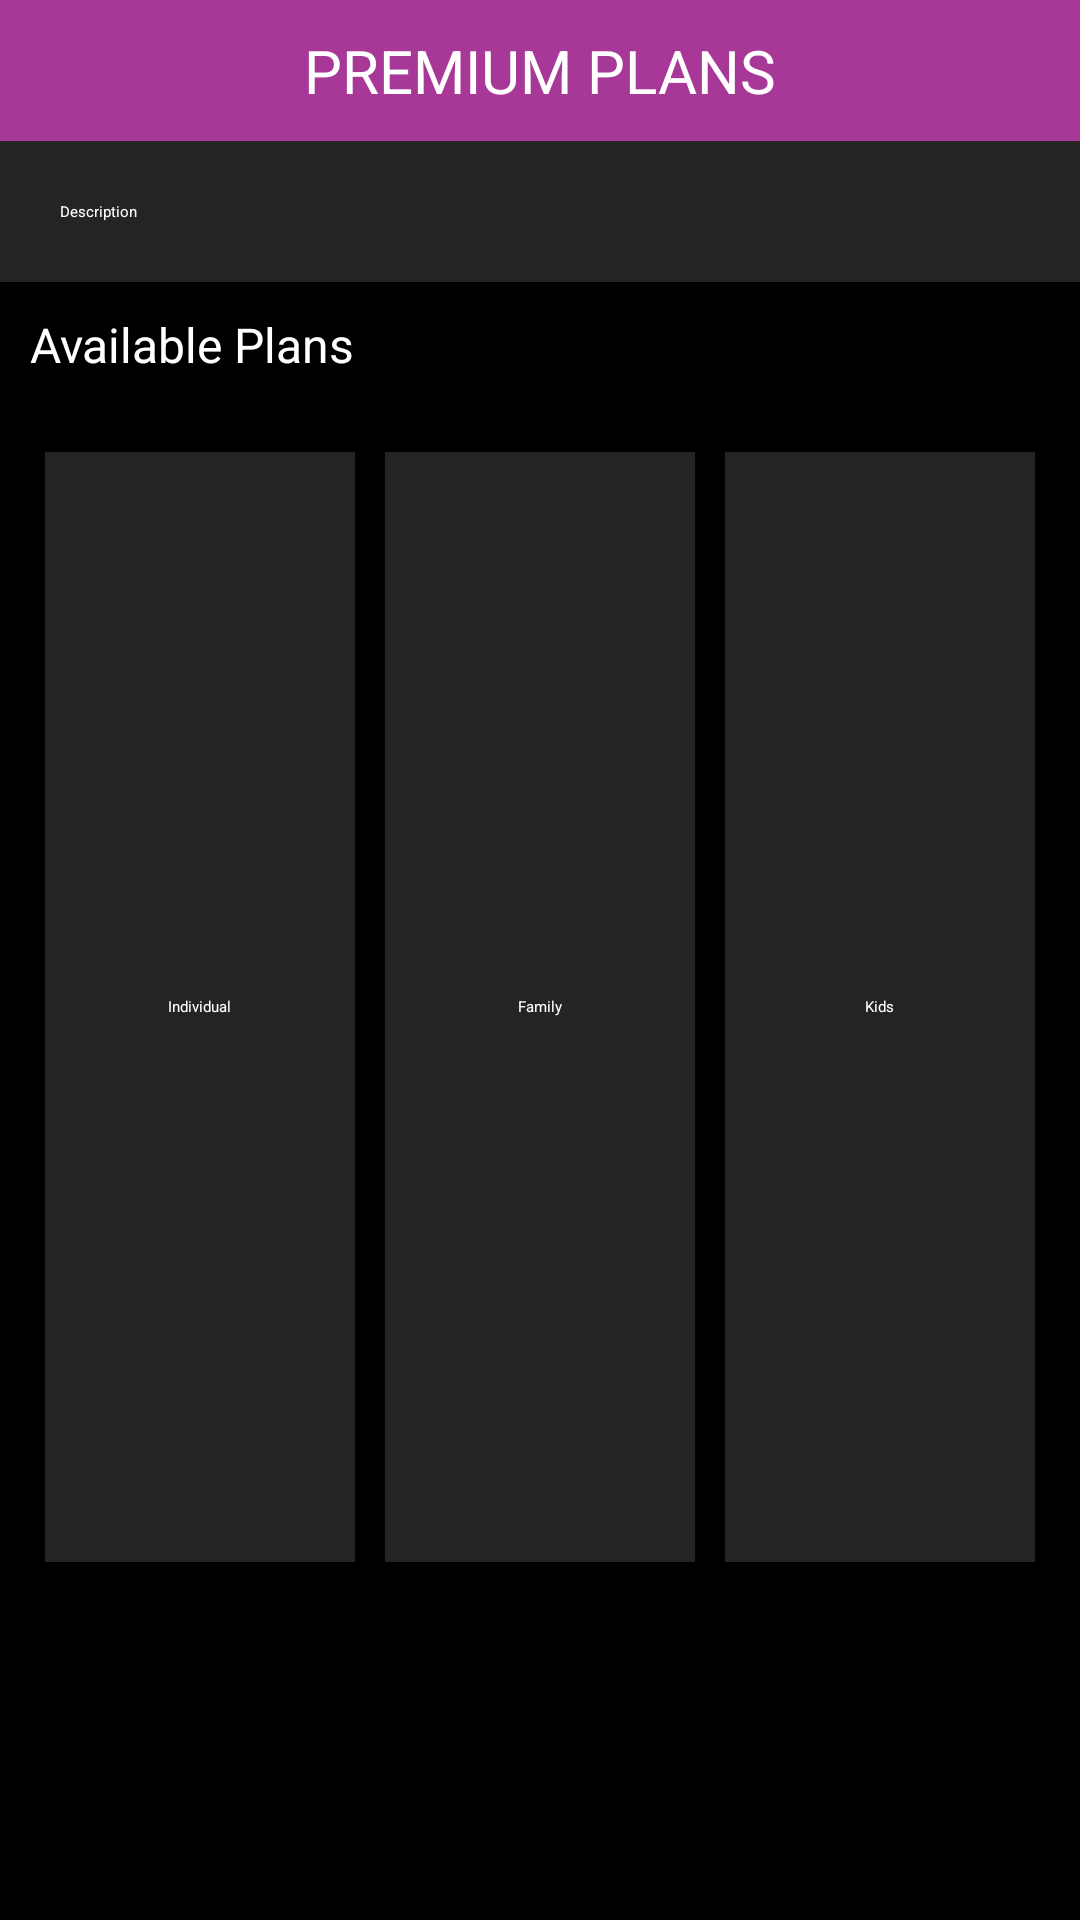

Produce the Android XML layout that renders to this screen, including the resource entries it uses.
<!-- AndroidManifest.xml: application theme Theme.MovieApp -->
<!-- res/layout/premium_plans.xml -->
<?xml version="1.0" encoding="utf-8"?>
<LinearLayout xmlns:android="http://schemas.android.com/apk/res/android"
    xmlns:app="http://schemas.android.com/apk/res-auto"
    xmlns:tools="http://schemas.android.com/tools"
    android:orientation="vertical"
    android:background="@color/black"
    android:layout_width="match_parent"
    android:layout_height="match_parent"
    tools:context=".MainActivity">



    <LinearLayout
        android:layout_width="match_parent"
        android:layout_height="wrap_content"
        android:background="@color/purple_200"
        android:padding="10dp"
        android:gravity="center">

        <TextView
            android:layout_width="wrap_content"
            android:layout_height="wrap_content"
            android:text="PREMIUM PLANS"
            android:textColor="@color/white"
            android:textSize="20sp"/>
    </LinearLayout>

    <EditText
        android:layout_width="match_parent"
        android:layout_height="wrap_content"
        android:hint="Description"
        android:background="@color/gray"
        android:padding="20dp"
        android:textColor="@color/white"/>

    <TextView
        android:layout_width="wrap_content"
        android:layout_height="wrap_content"
        android:text="Available Plans"
        android:textColor="@color/white"
        android:padding="10dp"
        android:textSize="16sp"/>

    <LinearLayout
        android:layout_width="match_parent"
        android:layout_height="wrap_content"
        android:orientation="horizontal"
        android:padding="10dp"
        android:weightSum="3">

        <FrameLayout
            android:layout_width="0dp"
            android:layout_height="370dp"
            android:layout_weight="1"
            android:layout_margin="5dp"
            android:background="@color/gray">

            <TextView
                android:layout_width="wrap_content"
                android:layout_height="wrap_content"
                android:text="Individual"
                android:textColor="@color/white"
                android:layout_gravity="center"/>
        </FrameLayout>

        <FrameLayout
            android:layout_width="0dp"
            android:layout_height="370dp"
            android:layout_weight="1"
            android:layout_margin="5dp"
            android:background="@color/gray">

            <TextView
                android:layout_width="wrap_content"
                android:layout_height="wrap_content"
                android:text="Family"
                android:textColor="@color/white"
                android:layout_gravity="center"/>
        </FrameLayout>

        <FrameLayout
            android:layout_width="0dp"
            android:layout_height="370dp"
            android:layout_weight="1"
            android:layout_margin="5dp"
            android:background="@color/gray">

            <TextView
                android:layout_width="wrap_content"
                android:layout_height="wrap_content"
                android:text="Kids"
                android:textColor="@color/white"
                android:layout_gravity="center"/>
        </FrameLayout>
    </LinearLayout>


    <FrameLayout
        android:layout_width="match_parent"
        android:layout_height="wrap_content"
        android:paddingLeft="15dp"
        android:paddingTop="10dp">


    </FrameLayout>
</LinearLayout>
<!-- resources referenced by this layout -->
<resources>
  <color name="black">#FF000000</color>
  <color name="gray">#242424</color>
  <color name="purple_200">#A83897</color>
  <color name="white">#FFFFFFFF</color>
</resources>
